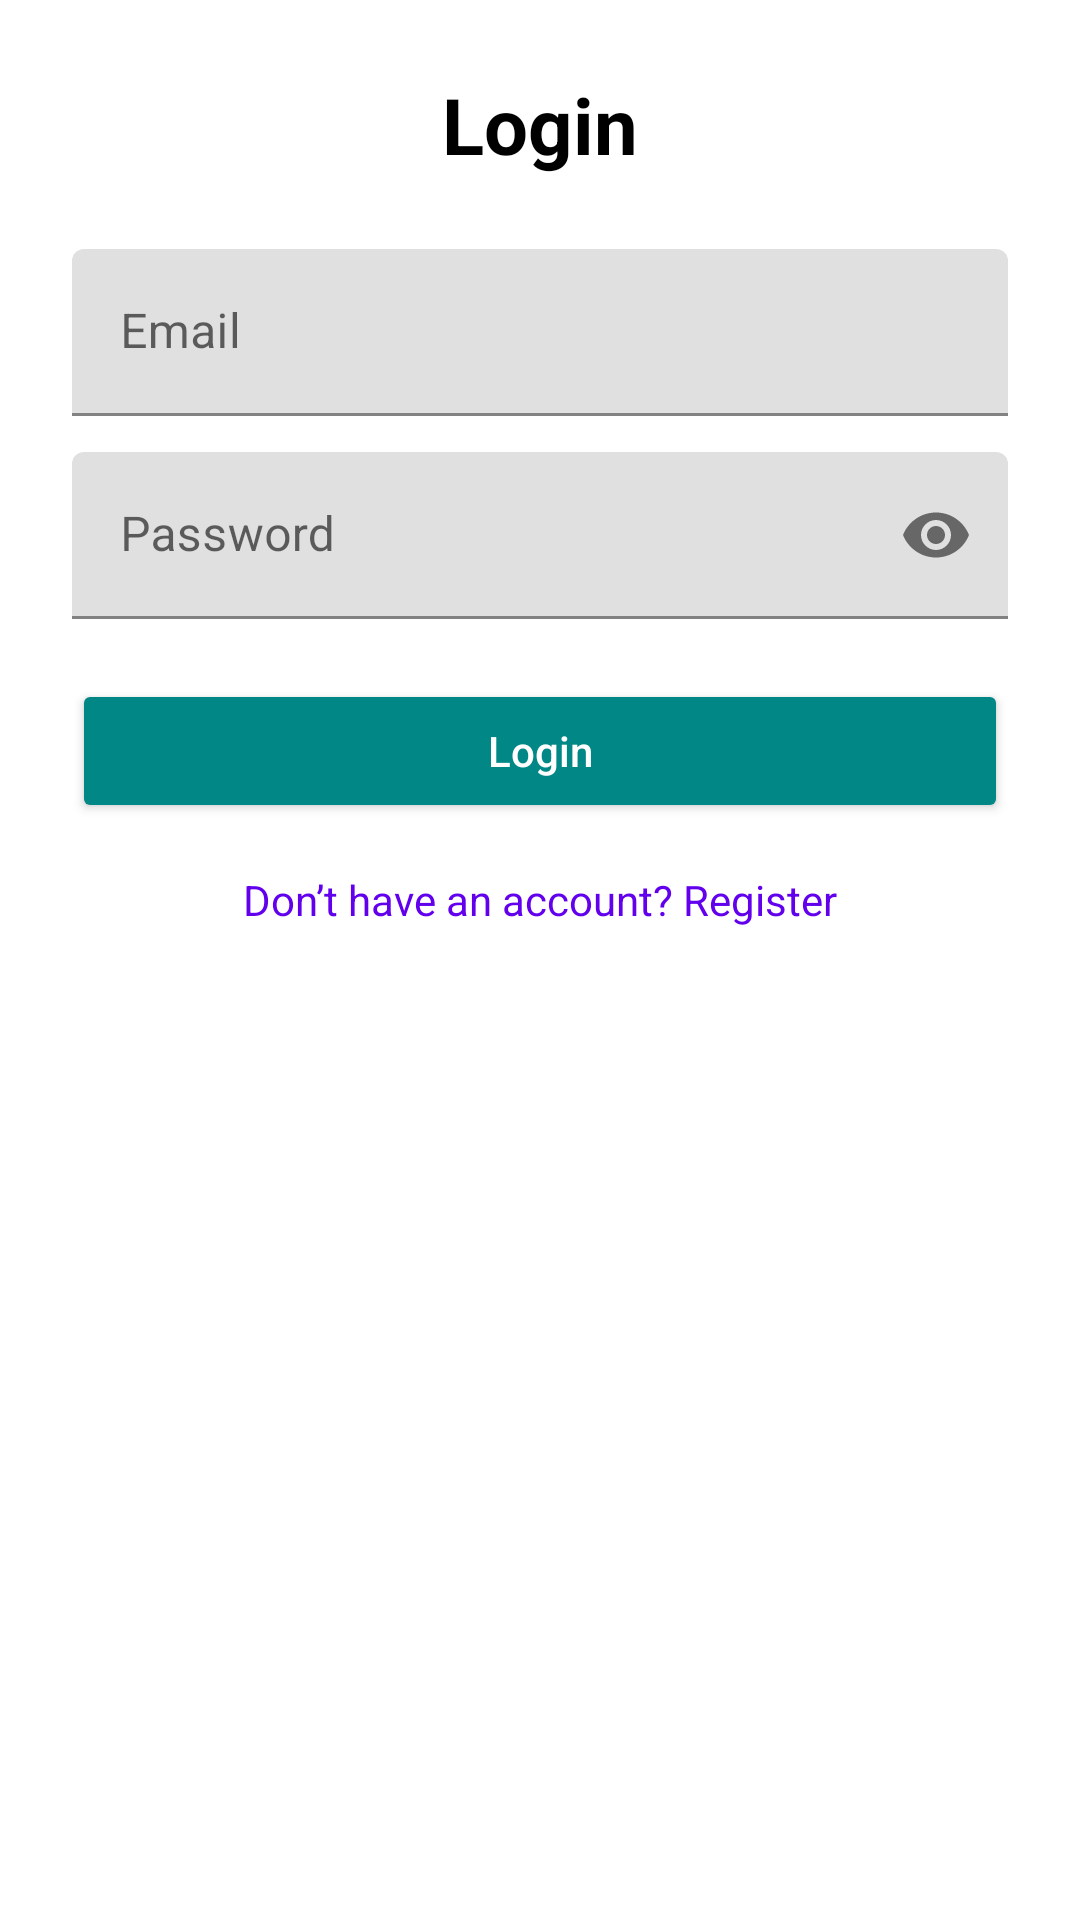

Write the Android layout XML for this screen, with the resource values it uses.
<!-- AndroidManifest.xml: application theme Theme.MyApplication -->
<!-- res/layout/login.xml -->
<?xml version="1.0" encoding="utf-8"?>
<LinearLayout xmlns:android="http://schemas.android.com/apk/res/android"
    xmlns:app="http://schemas.android.com/apk/res-auto"
    android:orientation="vertical"
    android:padding="24dp"
    android:gravity="center_horizontal"
    android:background="#FFFFFF"
    android:layout_width="match_parent"
    android:layout_height="match_parent">

    
    <TextView
        android:text="Login"
        android:textSize="26sp"
        android:textStyle="bold"
        android:textColor="#000000"
        android:layout_marginBottom="24dp"
        android:layout_width="wrap_content"
        android:layout_height="wrap_content" />

    
    <com.google.android.material.textfield.TextInputLayout
        android:layout_width="match_parent"
        android:layout_height="wrap_content"
        android:hint="Email"
        app:boxStrokeColor="@color/teal_700">

        <com.google.android.material.textfield.TextInputEditText
            android:id="@+id/etEmail"
            android:inputType="textEmailAddress"
            android:layout_width="match_parent"
            android:layout_height="wrap_content"/>
    </com.google.android.material.textfield.TextInputLayout>

    
    <com.google.android.material.textfield.TextInputLayout
        android:layout_width="match_parent"
        android:layout_height="wrap_content"
        android:hint="Password"
        android:layout_marginTop="12dp"
        app:passwordToggleEnabled="true">

        <com.google.android.material.textfield.TextInputEditText
            android:id="@+id/etPassword"
            android:inputType="textPassword"
            android:layout_width="match_parent"
            android:layout_height="wrap_content"/>
    </com.google.android.material.textfield.TextInputLayout>

    
    <Button
        android:id="@+id/btnLogin"
        android:text="Login"
        android:textAllCaps="false"
        android:backgroundTint="@color/teal_700"
        android:textColor="@android:color/white"
        android:layout_marginTop="20dp"
        android:layout_width="match_parent"
        android:layout_height="wrap_content" />

    
    <TextView
        android:id="@+id/tvRegister"
        android:text="Don’t have an account? Register"
        android:textColor="@color/purple_500"
        android:layout_marginTop="16dp"
        android:layout_width="wrap_content"
        android:layout_height="wrap_content"/>
</LinearLayout>
<!-- resources referenced by this layout -->
<resources>
  <style name="Theme.MyApplication" parent="Theme.MaterialComponents.DayNight.NoActionBar">
          <item name="colorPrimary">@color/teal_700</item>
          <item name="colorPrimaryVariant">@color/teal_700</item>
          <item name="colorSecondary">@color/purple_500</item>
      </style>
  <!-- not gathered from this repository: default colours our renderer supplied (Android Studio template values) -->
  <color name="purple_500">#FF6200EE</color>
  <color name="teal_700">#FF018786</color>
</resources>
